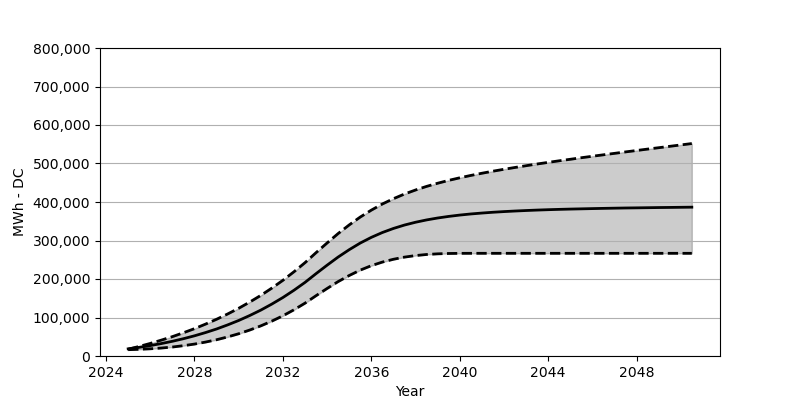

The table this chart was drawn from, first rows:
Date, Low, Base, High
2025-01, 16422, 18566, 17680
2025-07, 17339, 22473, 24854
2026-01, 18700, 27071, 32679
2026-07, 20659, 32266, 41194
2027-01, 23288, 38215, 50286
2027-07, 26782, 44864, 60306
2028-01, 30968, 52410, 71038
2028-07, 36153, 60842, 82769
2029-01, 42276, 70203, 95459
2029-07, 49523, 80707, 109087
2030-01, 57832, 92274, 123953
2030-07, 67368, 105057, 140034
2031-01, 78254, 119190, 157415
2031-07, 90521, 134756, 176249
2032-01, 104407, 151889, 196609
2032-07, 119953, 170662, 218680
2033-01, 137302, 191238, 242514
2033-07, 156590, 213804, 268306
2034-01, 175466, 235957, 293717
2034-07, 193217, 256946, 317984
2035-01, 209134, 276151, 340509
2035-07, 223020, 293295, 360827
2036-01, 234628, 308139, 378888
2036-07, 243957, 320706, 394826
2037-01, 251276, 331324, 408640
2037-07, 256812, 340107, 420680
2038-01, 260884, 347416, 431216
2038-07, 263657, 353405, 440494
2039-01, 265368, 358436, 448751
2039-07, 266265, 362539, 456142
2040-01, 266616, 366044, 462853
2040-07, 266708, 368920, 468987
2041-01, 266708, 371291, 474698
2041-07, 266708, 373353, 479997
2042-01, 266708, 375084, 484997
2042-07, 266708, 376559, 489708
2043-01, 266708, 377878, 494274
2043-07, 266708, 379012, 498697
2044-01, 266708, 380022, 502913
2044-07, 266708, 380857, 507026
2045-01, 266708, 381610, 510975
2045-07, 266708, 382228, 514995
2046-01, 266708, 382868, 518840
2046-07, 266708, 383445, 522593
2047-01, 266708, 383960, 526366
2047-07, 266708, 384445, 530087
2048-01, 266708, 384795, 533788
2048-07, 266708, 385187, 537448
2049-01, 266708, 385599, 541056
2049-07, 266708, 385888, 544612
2050-01, 266708, 386239, 548251
2050-07, 266708, 386568, 551828
